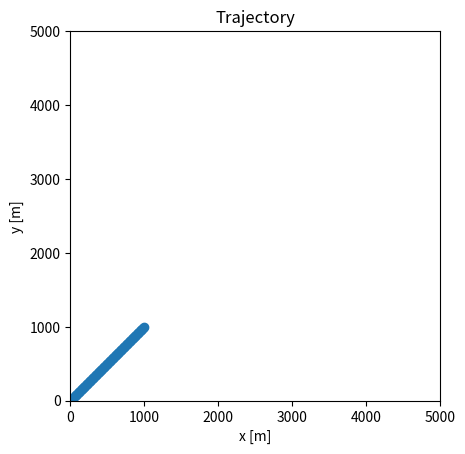

Write the Python code that produced this figure.
"""
    This module creates a system model for the estimator to use.
"""
import numpy as np
import matplotlib.pyplot as plt

class System():
    """
        Class to represent an oberservation
    """
    def __init__(self, timestep : float, region : list):
        self.T = timestep
        self.region = region
        self.F = np.block([[np.eye(2), self.T*np.eye(2)],
                           [np.zeros((2,2)), np.eye(2)]])
        self.G = np.block([[(self.T**2/2)*np.eye(2)],
                           [self.T*np.eye(2)]])

    def acceleration(self, k_tot : int):
        """ Generate k input vectors for the system.
            Right now this function sets all acceleration to 0!

            Args:
                k_tot (int): Observations

            Returns:
                acc (list): Acceleration for each observation
        """
        #ax = [np.cos(np.linspace(0, 2*np.pi, k_tot))]
        #ay = [np.sin(np.linspace(0, 2*np.pi, k_tot))]
        ax = np.zeros((1,k_tot))
        ay = np.zeros((1,k_tot))
        acc = np.vstack((ax,ay))        
        return acc

    def generate_states(self, k_tot, init_state=14*np.ones((4,1))):
        """ Generate k states, based on acceleration.

            Args:
                k_tot (int): Observations
                init_state (list): Initial position and velocities

            Returns:
                state (list): List of k states
        """
        acc = self.acceleration(k_tot)
        state = [init_state] 
        for i in range(1,k_tot):
            state.append(np.dot(self.F, state[i-1]) 
                         + np.dot(self.G, np.array([[acc[0,i]],[acc[1,i]]])))
        return np.array(state)

    def plot_trajectory(self, states):
        """ Generate k states, based on acceleration.

            Args:
                states (list): States to plot

            Returns:
                no value
        """
        fig, ax = plt.subplots()
        ax.scatter(states[:,0],states[:,1])
        ax.set_aspect(1)
        plt.xlim([0, self.region[0]])
        plt.ylim([0, self.region[1]])
        plt.title('Trajectory')
        plt.ylabel('y [m]')
        plt.xlabel('x [m]')
        plt.show()
        
    def velocity(self, states):
        """ Calculate velocity for all states.

            Args:
                states (list): States to plot

            Returns:
                vel (list): List of velocities per observation
        """
        vel = np.sqrt(states[:,2]**2 + states[:,3]**2)
        return vel
        
    
if __name__ == '__main__':
    model = System(1, (5000,5000))
    state = model.generate_states(100, np.array([[0],[0],[10],[10]]))
    print(model.velocity(state))
    model.plot_trajectory(state)
    